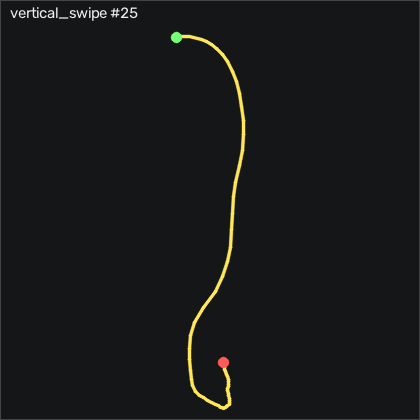

Source data for this figure (header and first rows):
t_s, ax, ay, az, gx, gy, gz, seq
0.00000, -0.348, -0.06600, 0.782, 6.253, -5.742, 0.9304, 12864
0.01000, -0.324, -0.05500, 0.76, 6.497, -4.522, 1.143, 12865
0.02000, -0.306, -0.06700, 0.741, 4.942, -2.937, 1.082, 12866
0.03000, -0.284, -0.08000, 0.735, 3.966, -1.352, 0.3514, 12867
0.04000, -0.271, -0.09200, 0.719, 5.216, -0.4372, 0.1074, 12868
0.05000, -0.258, -0.08400, 0.694, 8.296, -0.04118, 1.021, 12869
0.06000, -0.219, -0.06500, 0.64, 11.65, 0.3558, 3.643, 12870
0.07000, -0.197, -0.04100, 0.607, 14.15, 0.6608, 6.997, 12871
0.08000, -0.15, -0.08000, 0.548, 13.14, -0.07118, 7.485, 12872
0.09000, -0.08000, -0.14, 0.438, 18.02, 0.5388, 8.643, 12873
0.101, -0.05900, -0.11, 0.377, 30.89, 4.837, 14.5, 12874
0.11, -0.01400, -0.03100, 0.318, 38.66, 8.923, 15.56, 12875
0.12, 0.06400, 0.01300, 0.239, 40.61, 9.319, 12, 12876
0.13, 0.151, 0.02100, 0.157, 41.01, 12.4, 11.78, 12877
0.141, 0.235, 0.00600, 0.05400, 43.48, 17.98, 15.72, 12878
0.15, 0.316, 0.02700, -0.04800, 48.6, 27.06, 22.73, 12879
0.16, 0.356, 0.04300, -0.134, 53.17, 39.71, 30.87, 12880
0.17, 0.361, 0.05200, -0.179, 53.63, 56.36, 36.85, 12881
0.18, 0.325, 0.03700, -0.191, 50.83, 73.59, 40.56, 12882
0.19, 0.264, 0.00500, -0.209, 46.25, 88.74, 38.83, 12883
0.2, 0.193, -0.00100, -0.212, 39.36, 102.2, 29.68, 12884
0.21, 0.125, -0.01300, -0.216, 29.76, 113.1, 14.44, 12885
0.22, -0.01300, -0.00400, -0.153, 22.38, 124.6, -2.881, 12886
0.23, -0.156, 0.08100, -0.114, 14.42, 134.6, -19.65, 12887
0.24, -0.33, 0.138, -0.03500, 1.954, 143, -33.25, 12888
0.25, -0.527, 0.182, 0.08500, -9.845, 148.2, -42.64, 12889
0.26, -0.7, 0.186, 0.174, -25.58, 147.9, -49.16, 12890
0.271, -0.782, 0.02900, 0.188, -36.43, 149.5, -47.36, 12891
0.28, -0.891, 0.02000, 0.247, -21.13, 154.6, -32.3, 12892
0.29, -0.967, 0.07200, 0.306, -8.534, 157.1, -20.78, 12893
0.3, -1.021, 0.101, 0.348, -7.223, 156.6, -19.53, 12894
0.311, -1.116, 0.124, 0.435, -15.06, 156.2, -26.42, 12895
0.32, -1.345, 0.07900, 0.626, -31.28, 155.2, -40.05, 12896
0.33, -1.325, -0.02700, 0.566, -46.7, 144.5, -55.53, 12897
0.34, -1.565, 0.48, 0.744, -66.22, 147.1, -63.43, 12898
0.35, -1.719, -0.06000, 0.877, -116.9, 150.2, -58.12, 12899
0.36, -2.061, -0.545, 1.127, -91.34, 145.8, -17.48, 12900
0.37, -1.86, -0.248, 1.083, -38.17, 129.6, -0.4416, 12901
0.38, -1.879, -0.187, 1.105, -7.436, 119.1, 17.45, 12902
0.39, -1.965, -0.202, 1.197, 1.71, 111.9, 24.22, 12903
0.4, -2.035, -0.276, 1.278, 4.271, 101.6, 23.46, 12904
0.41, -2.008, -0.314, 1.298, 9.485, 85.54, 20.99, 12905
0.42, -1.917, -0.331, 1.228, 18.05, 66.54, 17.39, 12906
0.43, -1.818, -0.282, 1.156, 28.08, 50.17, 11.91, 12907
0.441, -1.712, -0.197, 1.084, 35.73, 36.85, 6.601, 12908
0.45, -1.61, -0.137, 0.994, 38.23, 27.64, 2.515, 12909
0.46, -1.529, -0.08400, 0.923, 38.75, 22.82, 2.759, 12910
0.47, -1.477, -0.02900, 0.896, 38.69, 20.45, 5.076, 12911
0.481, -1.446, 0.01900, 0.883, 35.58, 18.62, 6.296, 12912
0.49, -1.421, 0.03400, 0.869, 29.21, 15.84, 6.692, 12913
0.5, -1.365, 0.06000, 0.867, 21.1, 13.04, 7.881, 12914
0.51, -1.329, -0.05800, 0.794, 15.95, 5.203, 7.698, 12915
0.52, -1.316, -0.02700, 0.814, 16.01, 1.636, 7.729, 12916
0.53, -1.258, -0.06700, 0.755, 14.12, -4.522, 5.015, 12917
0.54, -1.174, -0.04000, 0.689, 14.42, -8.852, 4.314, 12918
0.55, -1.103, -0.05000, 0.634, 12.9, -10.41, 4.711, 12919
0.56, -1.058, -0.01500, 0.617, 10.28, -12.3, 1.357, 12920
0.57, -1.034, 0.00500, 0.602, 4.607, -16.93, -6.357, 12921
0.58, -1.029, 0.01800, 0.583, -0.2412, -20.22, -10.56, 12922
0.59, -1.018, 0.02400, 0.563, -3.32, -22.42, -9.253, 12923
... 21 more rows
